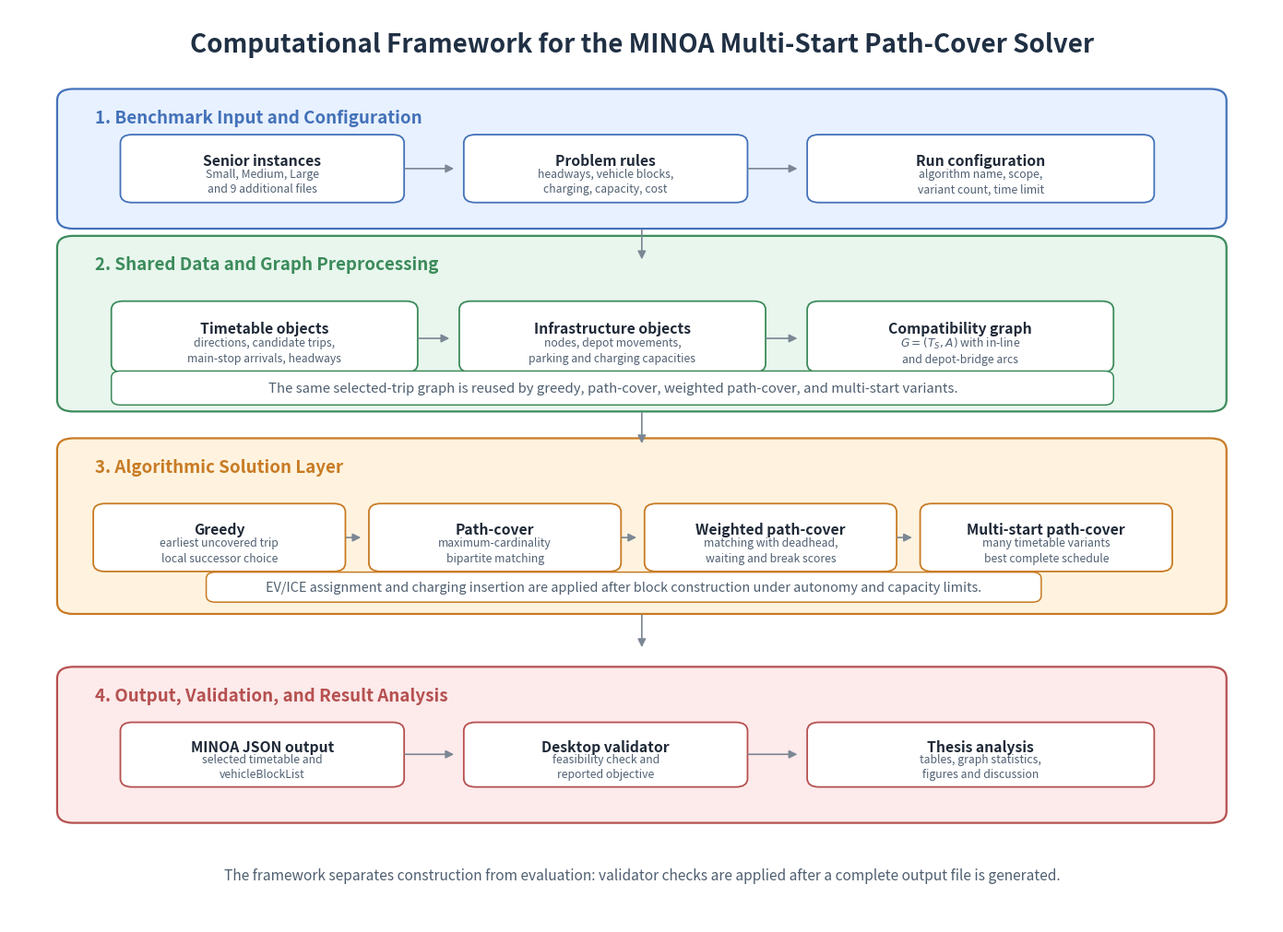
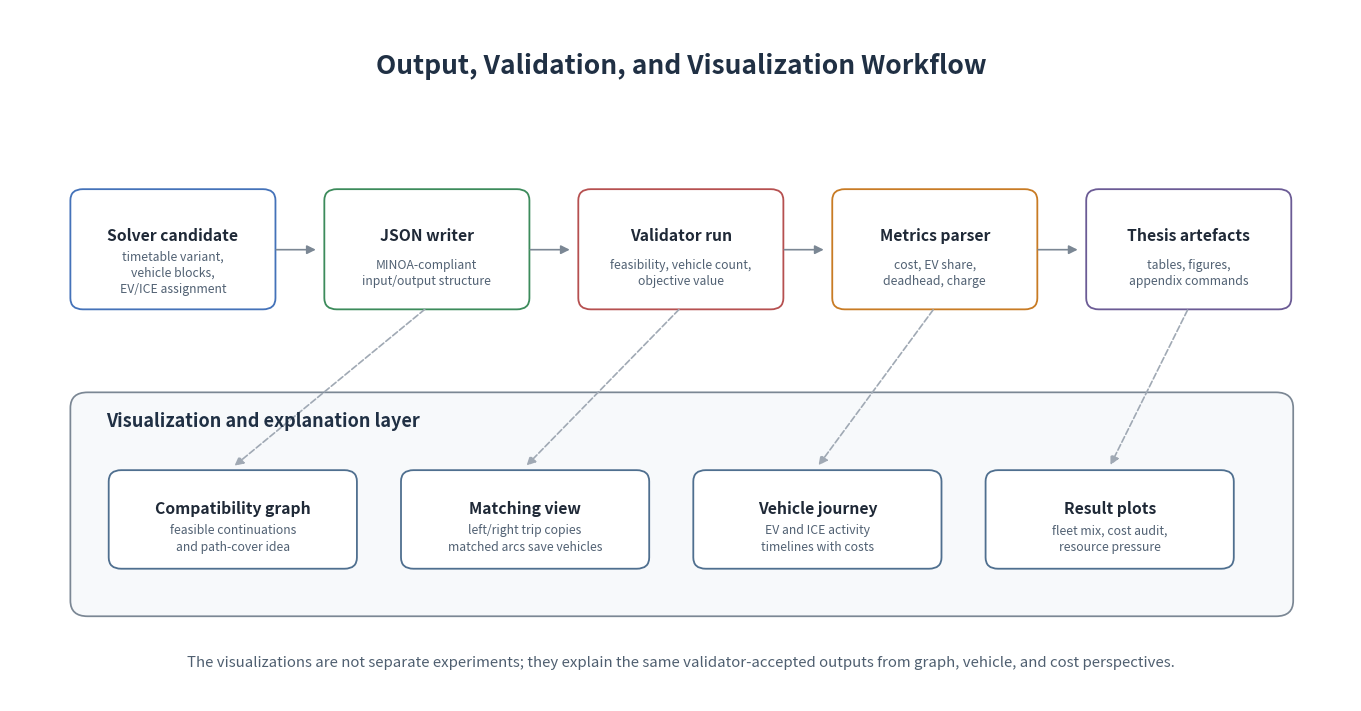

Reproduce these figures in Python, in order.
#!/usr/bin/env python3
"""Create thesis framework figures for the MINOA solver."""

from __future__ import annotations

from pathlib import Path


def main() -> None:
    output_dir = Path("FAU_Thesis_temp/figures")
    output_dir.mkdir(parents=True, exist_ok=True)
    make_computational_framework(output_dir / "fig33_computational_framework.png")
    make_output_validation_visualization(output_dir / "fig34_output_validation_visualization.png")
    print(output_dir / "fig33_computational_framework.png")
    print(output_dir / "fig34_output_validation_visualization.png")


def make_computational_framework(path: Path) -> None:
    import matplotlib.pyplot as plt
    from matplotlib.patches import FancyBboxPatch, FancyArrowPatch

    fig, ax = plt.subplots(figsize=(13.8, 10.0), dpi=180)
    ax.set_xlim(0, 14)
    ax.set_ylim(0, 14)
    ax.axis("off")

    title_color = "#203044"
    ax.text(
        7,
        13.45,
        "Computational Framework for the MINOA Multi-Start Path-Cover Solver",
        ha="center",
        va="center",
        fontsize=20,
        fontweight="bold",
        color=title_color,
    )

    layer_specs = [
        (10.65, 2.10, "#e8f1ff", "#4472b9", "1. Benchmark Input and Configuration"),
        (7.85, 2.65, "#e8f6ed", "#3c8b5b", "2. Shared Data and Graph Preprocessing"),
        (4.75, 2.65, "#fff3df", "#c87b24", "3. Algorithmic Solution Layer"),
        (1.55, 2.35, "#fdeaea", "#b65050", "4. Output, Validation, and Result Analysis"),
    ]

    for y, h, face, edge, title in layer_specs:
        rounded(ax, 0.55, y, 12.9, h, face, edge, lw=1.6, radius=0.18)
        ax.text(0.95, y + h - 0.42, title, ha="left", va="center", fontsize=13.5, fontweight="bold", color=edge)

    # Layer 1
    box(ax, 1.25, 11.05, 3.1, 1.0, "Senior instances", "Small, Medium, Large\nand 9 additional files", "#4472b9")
    box(ax, 5.05, 11.05, 3.1, 1.0, "Problem rules", "headways, vehicle blocks,\ncharging, capacity, cost", "#4472b9")
    box(ax, 8.85, 11.05, 3.8, 1.0, "Run configuration", "algorithm name, scope,\nvariant count, time limit", "#4472b9")

    # Layer 2
    box(ax, 1.15, 8.45, 3.35, 1.05, "Timetable objects", "directions, candidate trips,\nmain-stop arrivals, headways", "#3c8b5b")
    box(ax, 5.00, 8.45, 3.35, 1.05, "Infrastructure objects", "nodes, depot movements,\nparking and charging capacities", "#3c8b5b")
    box(ax, 8.85, 8.45, 3.35, 1.05, "Compatibility graph", r"$G=(T_S,A)$ with in-line" + "\nand depot-bridge arcs", "#3c8b5b")
    rounded(ax, 1.15, 7.95, 11.05, 0.48, "#ffffff", "#3c8b5b", lw=1.1, radius=0.10)
    ax.text(
        6.68,
        8.18,
        "The same selected-trip graph is reused by greedy, path-cover, weighted path-cover, and multi-start variants.",
        ha="center",
        va="center",
        fontsize=10.7,
        color="#4f5f70",
        style="italic",
    )

    # Layer 3
    box(ax, 0.95, 5.40, 2.75, 1.0, "Greedy", "earliest uncovered trip\nlocal successor choice", "#c87b24")
    box(ax, 4.00, 5.40, 2.75, 1.0, "Path-cover", "maximum-cardinality\nbipartite matching", "#c87b24")
    box(ax, 7.05, 5.40, 2.75, 1.0, "Weighted path-cover", "matching with deadhead,\nwaiting and break scores", "#c87b24")
    box(ax, 10.10, 5.40, 2.75, 1.0, "Multi-start path-cover", "many timetable variants\nbest complete schedule", "#c87b24")
    rounded(ax, 2.2, 4.93, 9.2, 0.42, "#ffffff", "#c87b24", lw=1.1, radius=0.10)
    ax.text(
        6.8,
        5.13,
        "EV/ICE assignment and charging insertion are applied after block construction under autonomy and capacity limits.",
        ha="center",
        va="center",
        fontsize=10.4,
        color="#4f5f70",
        style="italic",
    )

    # Layer 4
    box(ax, 1.25, 2.10, 3.1, 0.95, "MINOA JSON output", "selected timetable and\nvehicleBlockList", "#b65050")
    box(ax, 5.05, 2.10, 3.1, 0.95, "Desktop validator", "feasibility check and\nreported objective", "#b65050")
    box(ax, 8.85, 2.10, 3.8, 0.95, "Thesis analysis", "tables, graph statistics,\nfigures and discussion", "#b65050")

    # Down arrows
    for x, y0, y1 in [(7.0, 10.65, 10.12), (7.0, 7.85, 7.30), (7.0, 4.75, 4.18)]:
        arrow(ax, x, y0, x, y1, "#7b8794")

    # Within layer arrows
    arrow(ax, 4.35, 11.55, 4.95, 11.55, "#7b8794")
    arrow(ax, 8.15, 11.55, 8.75, 11.55, "#7b8794")
    arrow(ax, 4.50, 8.95, 4.90, 8.95, "#7b8794")
    arrow(ax, 8.35, 8.95, 8.75, 8.95, "#7b8794")
    arrow(ax, 3.70, 5.90, 3.92, 5.90, "#7b8794")
    arrow(ax, 6.75, 5.90, 6.97, 5.90, "#7b8794")
    arrow(ax, 9.80, 5.90, 10.02, 5.90, "#7b8794")
    arrow(ax, 4.35, 2.58, 4.95, 2.58, "#7b8794")
    arrow(ax, 8.15, 2.58, 8.75, 2.58, "#7b8794")

    ax.text(
        7,
        0.72,
        "The framework separates construction from evaluation: validator checks are applied after a complete output file is generated.",
        ha="center",
        va="center",
        fontsize=11.2,
        color="#4f5f70",
    )

    fig.tight_layout(pad=0.3)
    fig.savefig(path, bbox_inches="tight")
    plt.close(fig)


def make_output_validation_visualization(path: Path) -> None:
    import matplotlib.pyplot as plt
    from matplotlib.patches import FancyBboxPatch, FancyArrowPatch

    fig, ax = plt.subplots(figsize=(13.5, 7.0), dpi=180)
    ax.set_xlim(0, 14)
    ax.set_ylim(0, 8)
    ax.axis("off")

    ax.text(
        7,
        7.35,
        "Output, Validation, and Visualization Workflow",
        ha="center",
        va="center",
        fontsize=19,
        fontweight="bold",
        color="#203044",
    )

    # Main pipeline
    labels = [
        ("Solver candidate", "timetable variant,\nvehicle blocks,\nEV/ICE assignment", "#4472b9"),
        ("JSON writer", "MINOA-compliant\ninput/output structure", "#3c8b5b"),
        ("Validator run", "feasibility, vehicle count,\nobjective value", "#b65050"),
        ("Metrics parser", "cost, EV share,\ndeadhead, charge", "#c87b24"),
        ("Thesis artefacts", "tables, figures,\nappendix commands", "#6b5b95"),
    ]
    xs = [0.65, 3.30, 5.95, 8.60, 11.25]
    for x, (title, sub, color) in zip(xs, labels):
        box(ax, x, 4.55, 2.1, 1.35, title, sub, color)
    for x1, x2 in zip(xs[:-1], xs[1:]):
        arrow(ax, x1 + 2.1, 5.22, x2 - 0.08, 5.22, "#7b8794")

    # Visualization outputs
    rounded(ax, 0.65, 1.00, 12.72, 2.55, "#f7f9fb", "#7b8794", lw=1.25, radius=0.18)
    ax.text(1.00, 3.24, "Visualization and explanation layer", ha="left", va="center", fontsize=13, fontweight="bold", color="#203044")
    viz = [
        ("Compatibility graph", "feasible continuations\nand path-cover idea"),
        ("Matching view", "left/right trip copies\nmatched arcs save vehicles"),
        ("Vehicle journey", "EV and ICE activity\ntimelines with costs"),
        ("Result plots", "fleet mix, cost audit,\nresource pressure"),
    ]
    for i, (title, sub) in enumerate(viz):
        x = 1.05 + i * 3.05
        box(ax, x, 1.55, 2.55, 1.1, title, sub, "#4f6f8f")
        arrow(ax, xs[min(i + 1, len(xs) - 1)] + 1.05, 4.55, x + 1.27, 2.70, "#a0a9b4", style="dashed")

    ax.text(
        7,
        0.45,
        "The visualizations are not separate experiments; they explain the same validator-accepted outputs from graph, vehicle, and cost perspectives.",
        ha="center",
        va="center",
        fontsize=10.8,
        color="#4f5f70",
    )

    fig.tight_layout(pad=0.3)
    fig.savefig(path, bbox_inches="tight")
    plt.close(fig)


def rounded(ax, x: float, y: float, w: float, h: float, face: str, edge: str, lw: float = 1.2, radius: float = 0.15) -> None:
    from matplotlib.patches import FancyBboxPatch

    patch = FancyBboxPatch(
        (x, y),
        w,
        h,
        boxstyle=f"round,pad=0.02,rounding_size={radius}",
        linewidth=lw,
        edgecolor=edge,
        facecolor=face,
    )
    ax.add_patch(patch)


def box(ax, x: float, y: float, w: float, h: float, title: str, subtitle: str, color: str) -> None:
    rounded(ax, x, y, w, h, "#ffffff", color, lw=1.3, radius=0.13)
    ax.text(x + w / 2, y + h * 0.62, title, ha="center", va="center", fontsize=11.3, fontweight="bold", color="#1f2937")
    ax.text(x + w / 2, y + h * 0.30, subtitle, ha="center", va="center", fontsize=8.8, color="#516173", style="italic", linespacing=1.35)


def arrow(ax, x1: float, y1: float, x2: float, y2: float, color: str, style: str = "solid") -> None:
    from matplotlib.patches import FancyArrowPatch

    ax.add_patch(
        FancyArrowPatch(
            (x1, y1),
            (x2, y2),
            arrowstyle="-|>",
            mutation_scale=13,
            linewidth=1.2,
            linestyle=style,
            color=color,
        )
    )


if __name__ == "__main__":
    main()
